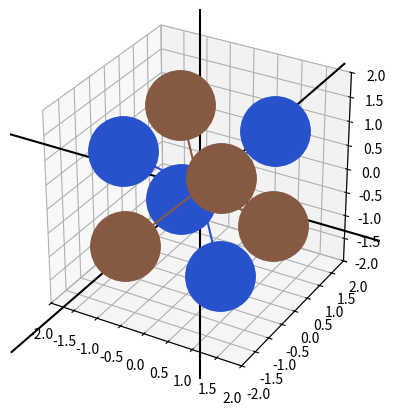

Write Python code to recreate this figure.
import matplotlib.pyplot as plt
import numpy as np
from numpy import *
from mpl_toolkits import mplot3d
import random

# Presets
ax = plt.axes(projection='3d')


def randomcolor():
    colorArr = ['1', '2', '3', '4', '5', '6', '7', '8', '9', 'A', 'B', 'C', 'D', 'E', 'F']
    color = ""
    for i in range(6):
        color += colorArr[random.randint(0, 14)]
    return "#" + color


class Group(object):
    def __init__(self):
        self.vectors = []

    def register(self, *v: ndarray):
        for i in v:
            self.vectors.append(i)

    def display(self):
        temp = []
        color_p = randomcolor()
        for i in self.vectors:
            for j in range(len(i)):
                temp.append(i[j])
            ax.quiver(0, 0, 0, temp[0], temp[1], temp[2], arrow_length_ratio=0.1, color=color_p)
            ax.scatter3D(temp[0], temp[1], temp[2], color=color_p, s=2500)
            temp = []

    def rotate(self, theta: 2 * pi):
        rotation_matrix = array([[np.cos(theta), -np.sin(theta), 0], [np.sin(theta), np.cos(theta), 0], [0, 0, 1]])
        for i in range(len(self.vectors)):
            self.vectors[i] = dot(rotation_matrix, self.vectors[i])


def initial():
    x = np.arange(-6, 6, 0.1)
    y = np.zeros(120)

    ax.plot(x, y, y, color='#000000')
    ax.plot(y, x, y, color='#000000')
    ax.plot(y, y, x, color='#000000')

    ax.set_xlim(-2, 2)
    ax.set_ylim(-2, 2)
    ax.set_zlim(-2, 2)
    plt.gca().set_box_aspect((1, 1, 1))

    plt.show()


def main():
    a1 = array([[1], [1], [1]])
    a2 = array([[-1], [-1], [1]])
    a3 = array([[1], [-1], [-1]])
    a4 = array([[-1], [1], [-1]])

    G1 = Group()
    G1.register(a1, a2, a3, a4)

    G1.display()
    G1.rotate(pi / 2)
    G1.display()

    initial()


if __name__ == '__main__':
    main()
